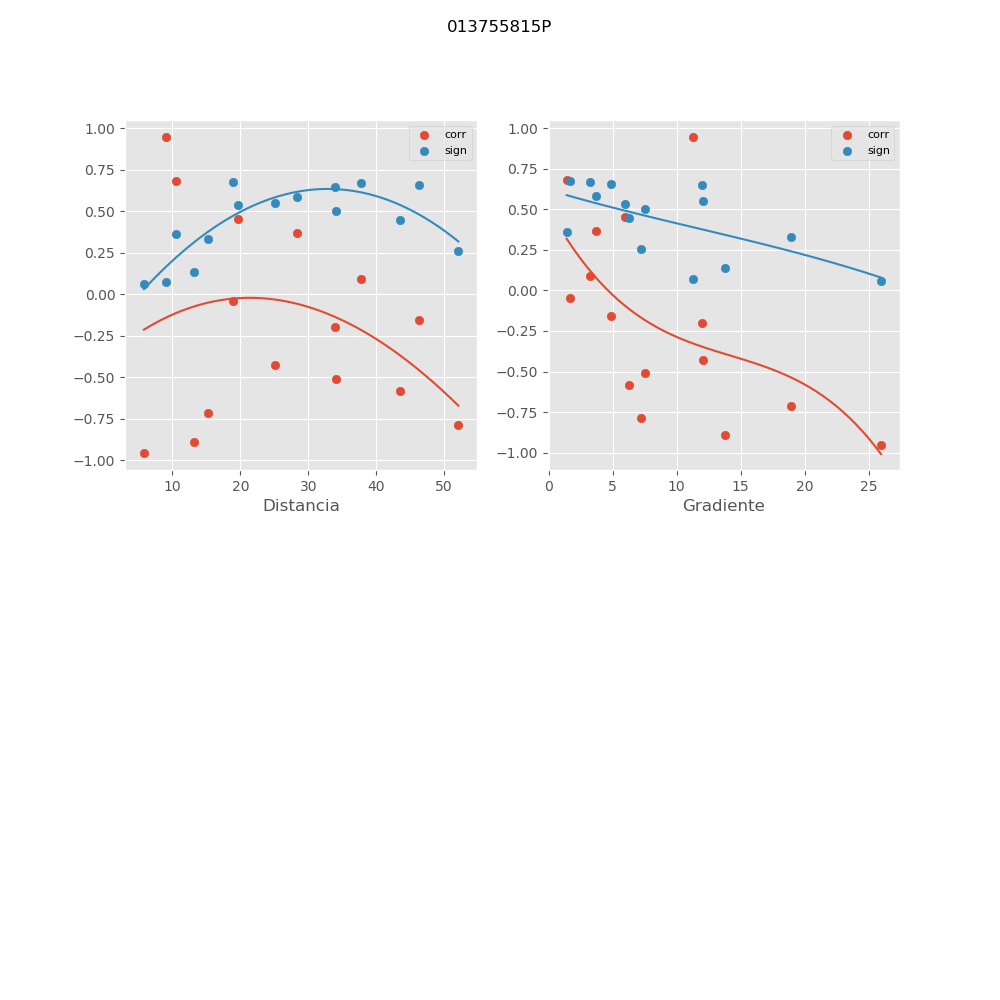

Values plotted in this chart, from the file beside it:
, mx_co, mx_di, mx_gr, mx_si
0, -0.7862, 52.08, 7.205, 0.2576
1, -0.5821, 43.57, 6.246, 0.4459
2, -0.5091, 34.13, 7.536, 0.4997
3, -0.04417, 18.95, 1.642, 0.6732
4, -0.955, 5.832, 25.95, 0.05935
5, 0.9443, 9.148, 11.27, 0.07305
6, 0.455, 19.74, 5.982, 0.5349
7, -0.1993, 33.97, 11.96, 0.6477
8, -0.1549, 46.27, 4.84, 0.6583
9, 0.6826, 10.59, 1.409, 0.3603
10, -0.4296, 25.1, 12.08, 0.55
11, 0.09097, 37.74, 3.201, 0.6689
12, -0.7131, 15.23, 18.94, 0.3315
13, 0.3669, 28.36, 3.733, 0.5837
14, -0.8938, 13.24, 13.78, 0.1357
